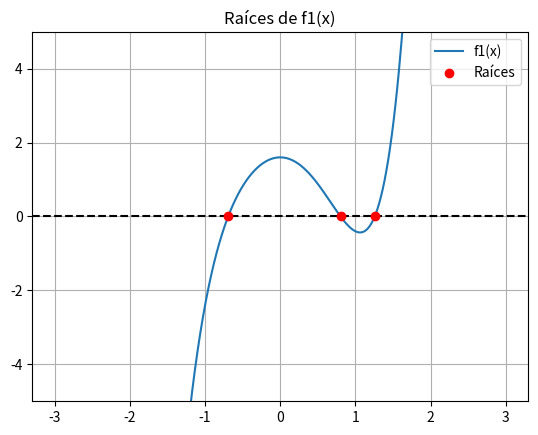
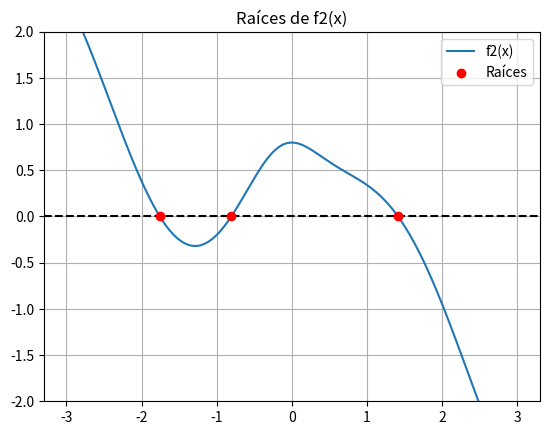

The matplotlib source for these figures, in order:
import numpy as np
import matplotlib.pyplot as plt

np.set_printoptions(precision=5, suppress=True)

# Función de bisección
def bisection(f, a, b, tol=1.e-6, maxiter=100):
    error = np.inf
    k = 0
    x = a
    while error > tol and k < maxiter:
        xant = x
        x = (a + b) / 2
        if f(a) * f(x) < 0:
            b = x
        elif f(b) * f(x) < 0:
            a = x
        else:
            return x, k + 1
        error = np.abs(x - xant)
        k += 1
    return x, k

# Funciones dadas
f1 = lambda x: x**5 - 3 * x**2 + 1.6
f2 = lambda x: ((x**3 + 1) / (x**2 + 1)) * np.cos(x) - 0.2

# Función para encontrar todas las raíces en un intervalo
def find_roots(f, a, b, N=100):
    x = np.linspace(a, b, N)  # Dividir el intervalo en N puntos
    roots = []
    
    for i in range(len(x) - 1):
        if f(x[i]) * f(x[i+1]) < 0:  # Cambio de signo => hay raíz
            root, _ = bisection(f, x[i], x[i+1])
            roots.append(root)
    
    return np.array(roots)

# Encontrar raíces de f1 en [-3, 3] y de f2 en [-3, 3]
roots_f1 = find_roots(f1, -3, 3, 200)
roots_f2 = find_roots(f2, -3, 3, 200)

print("Raíces de f1:", np.round(roots_f1, 5))
print("Raíces de f2:", np.round(roots_f2, 5))

# Graficar f1 con sus raíces
x = np.linspace(-3, 3, 500)
plt.figure()
plt.plot(x, f1(x), label='f1(x)')
plt.axhline(0, color='black', linestyle='--')
plt.scatter(roots_f1, np.zeros_like(roots_f1), color='red', label='Raíces', zorder=3)
plt.ylim(-5, 5)
plt.grid(True)
plt.legend()
plt.title('Raíces de f1(x)')
plt.show()

# Graficar f2 con sus raíces
plt.figure()
plt.plot(x, f2(x), label='f2(x)')
plt.axhline(0, color='black', linestyle='--')
plt.scatter(roots_f2, np.zeros_like(roots_f2), color='red', label='Raíces', zorder=3)
plt.ylim(-2, 2)
plt.grid(True)
plt.legend()
plt.title('Raíces de f2(x)')
plt.show()
